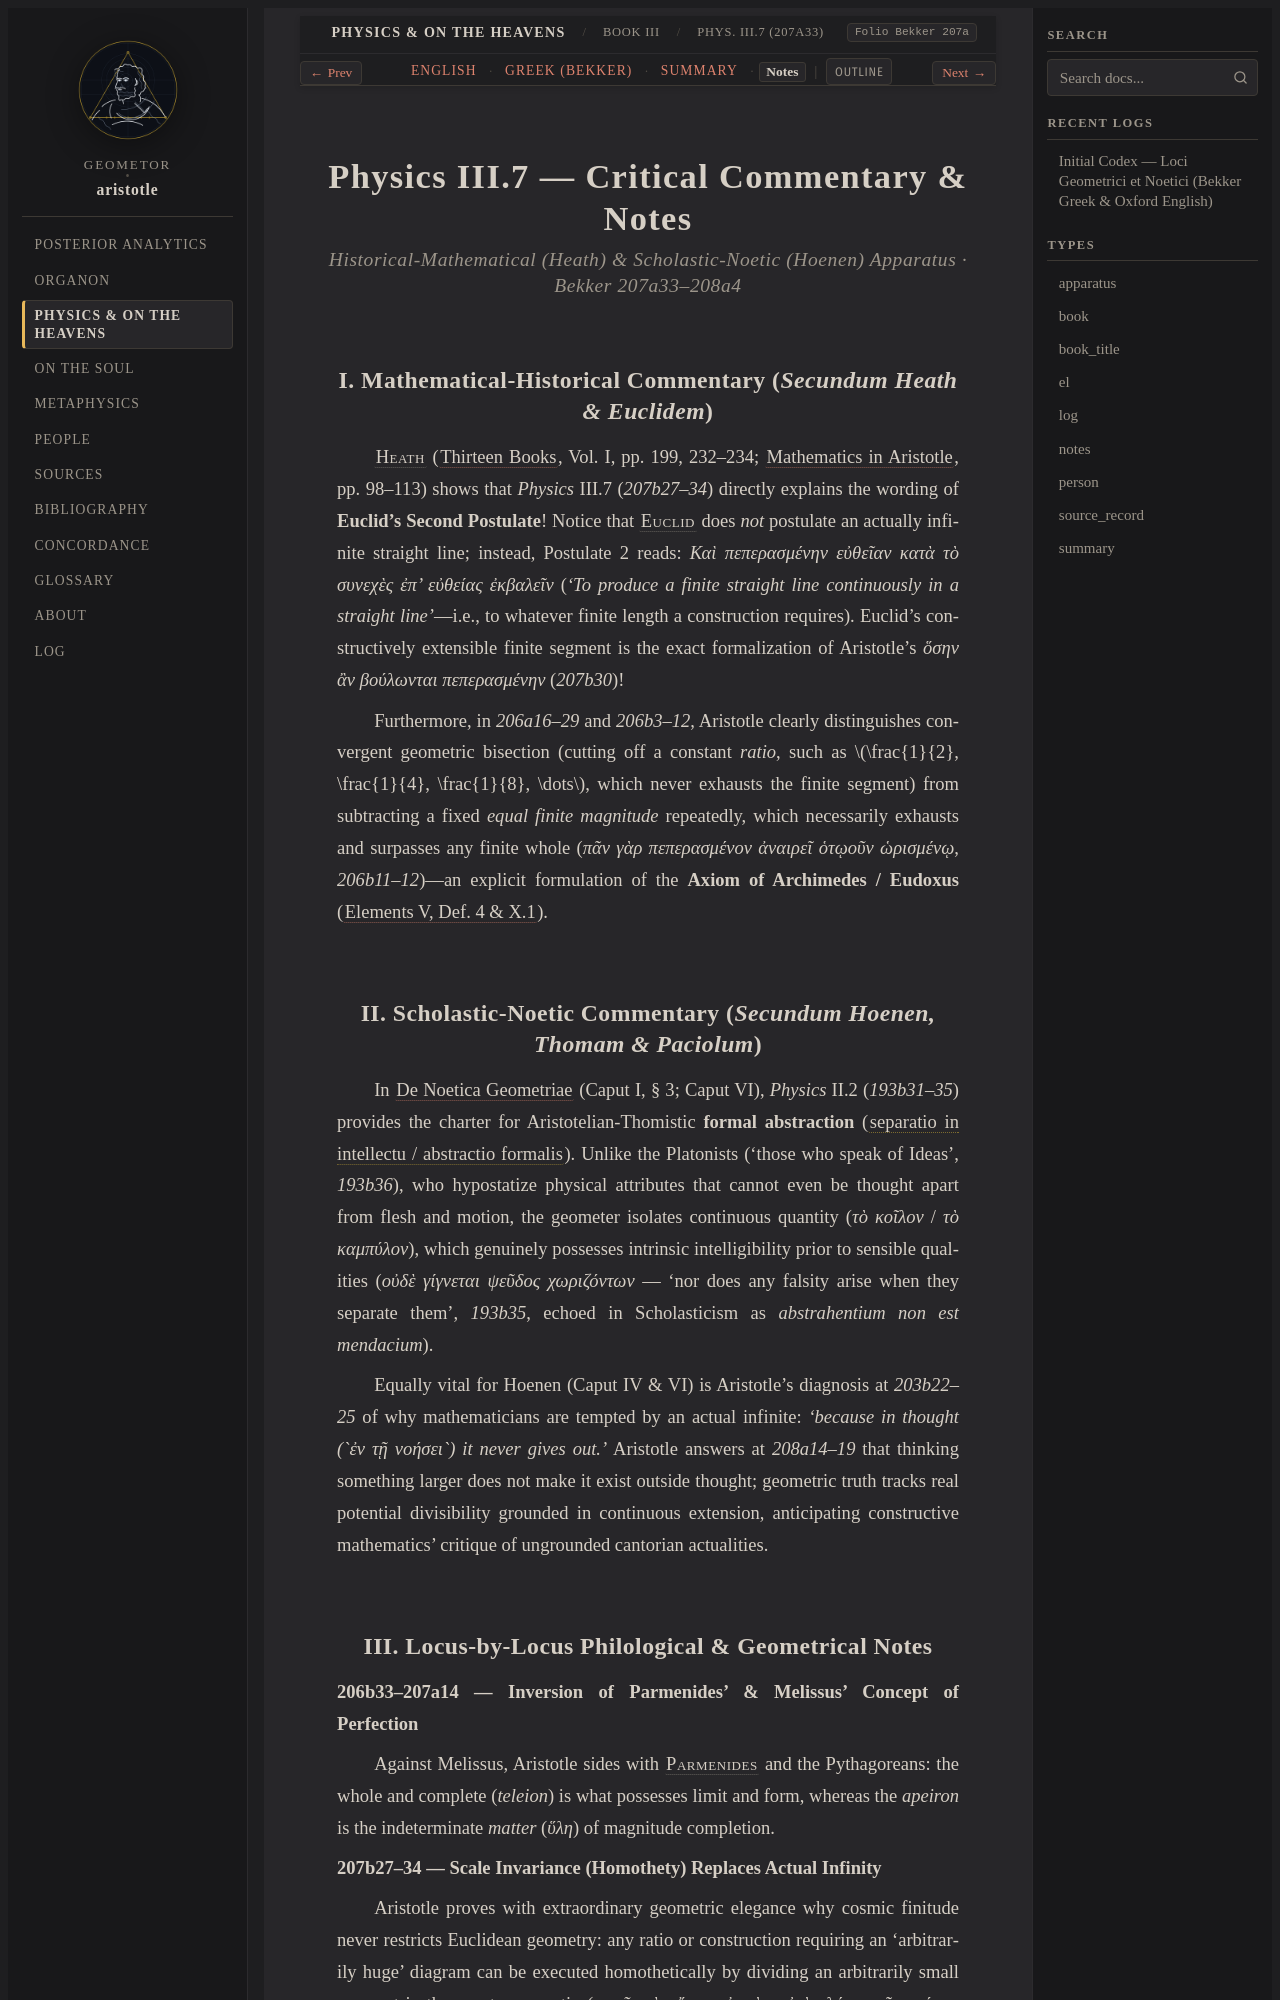

repository: geometor/aristotle · page: physica/book_3/ch_07/notes.html · generator: sphinx

:layout: book
:type: notes
:title: Asymmetry of Number & Magnitude; Why Geometers Need Only Arbitrary Finite Lengths — Notes
:canonical_id: Phys. III.7 (207a33)
:tracks: English: index | Greek: greek | Summary: summary | Notes: notes

.. _liber-3a-mathematicus-et-infinitum-notes-c5:

===========================================
Physics III.7 — Critical Commentary & Notes
===========================================

.. rubric:: Historical-Mathematical (Heath) & Scholastic-Noetic (Hoenen) Apparatus · Bekker 207a33–208a4

I. Mathematical-Historical Commentary (*Secundum Heath & Euclidem*)
-------------------------------------------------------------------

:person:`Heath <heath>` (:cite:`Thirteen Books <heath:euclid:1926>`, Vol. I, pp. 199, 232–234; :cite:`Mathematics in Aristotle <heath:math-aristotle:1949>`, pp. 98–113) shows that *Physics* III.7 (`207b27–34`) directly explains the wording of **Euclid's Second Postulate**! Notice that :person:`Euclid <euclid>` does *not* postulate an actually infinite straight line; instead, Postulate 2 reads: `Καὶ πεπερασμένην εὐθεῖαν κατὰ τὸ συνεχὲς ἐπ’ εὐθείας ἐκβαλεῖν` (*'To produce a finite straight line continuously in a straight line'*—i.e., to whatever finite length a construction requires). Euclid's constructively extensible finite segment is the exact formalization of Aristotle's `ὅσην ἂν βούλωνται πεπερασμένην` (`207b30`)!

Furthermore, in `206a16–29` and `206b3–12`, Aristotle clearly distinguishes convergent geometric bisection (cutting off a constant *ratio*, such as :math:`\frac{1}{2}, \frac{1}{4}, \frac{1}{8}, \dots`, which never exhausts the finite segment) from subtracting a fixed *equal finite magnitude* repeatedly, which necessarily exhausts and surpasses any finite whole (`πᾶν γὰρ πεπερασμένον ἀναιρεῖ ὁτῳοῦν ὡρισμένῳ`, `206b11–12`)—an explicit formulation of the **Axiom of Archimedes / Eudoxus** (:cite:`Elements V, Def. 4 & X.1 <euclid:V.def.5>`).

II. Scholastic-Noetic Commentary (*Secundum Hoenen, Thomam & Paciolum*)
-----------------------------------------------------------------------

In :cite:`De Noetica Geometriae <hoenen:noetica:1952>` (Caput I, § 3; Caput VI), *Physics* II.2 (`193b31–35`) provides the charter for Aristotelian-Thomistic **formal abstraction** (:term:`separatio in intellectu / abstractio formalis <chorismos>`). Unlike the Platonists ('those who speak of Ideas', `193b36`), who hypostatize physical attributes that cannot even be thought apart from flesh and motion, the geometer isolates continuous quantity (`τὸ κοῖλον` / `τὸ καμπύλον`), which genuinely possesses intrinsic intelligibility prior to sensible qualities (`οὐδὲ γίγνεται ψεῦδος χωριζόντων` — 'nor does any falsity arise when they separate them', `193b35`, echoed in Scholasticism as *abstrahentium non est mendacium*).

Equally vital for Hoenen (Caput IV & VI) is Aristotle's diagnosis at `203b22–25` of why mathematicians are tempted by an actual infinite: *'because in thought (`ἐν τῇ νοήσει`) it never gives out.'* Aristotle answers at `208a14–19` that thinking something larger does not make it exist outside thought; geometric truth tracks real potential divisibility grounded in continuous extension, anticipating constructive mathematics' critique of ungrounded cantorian actualities.
